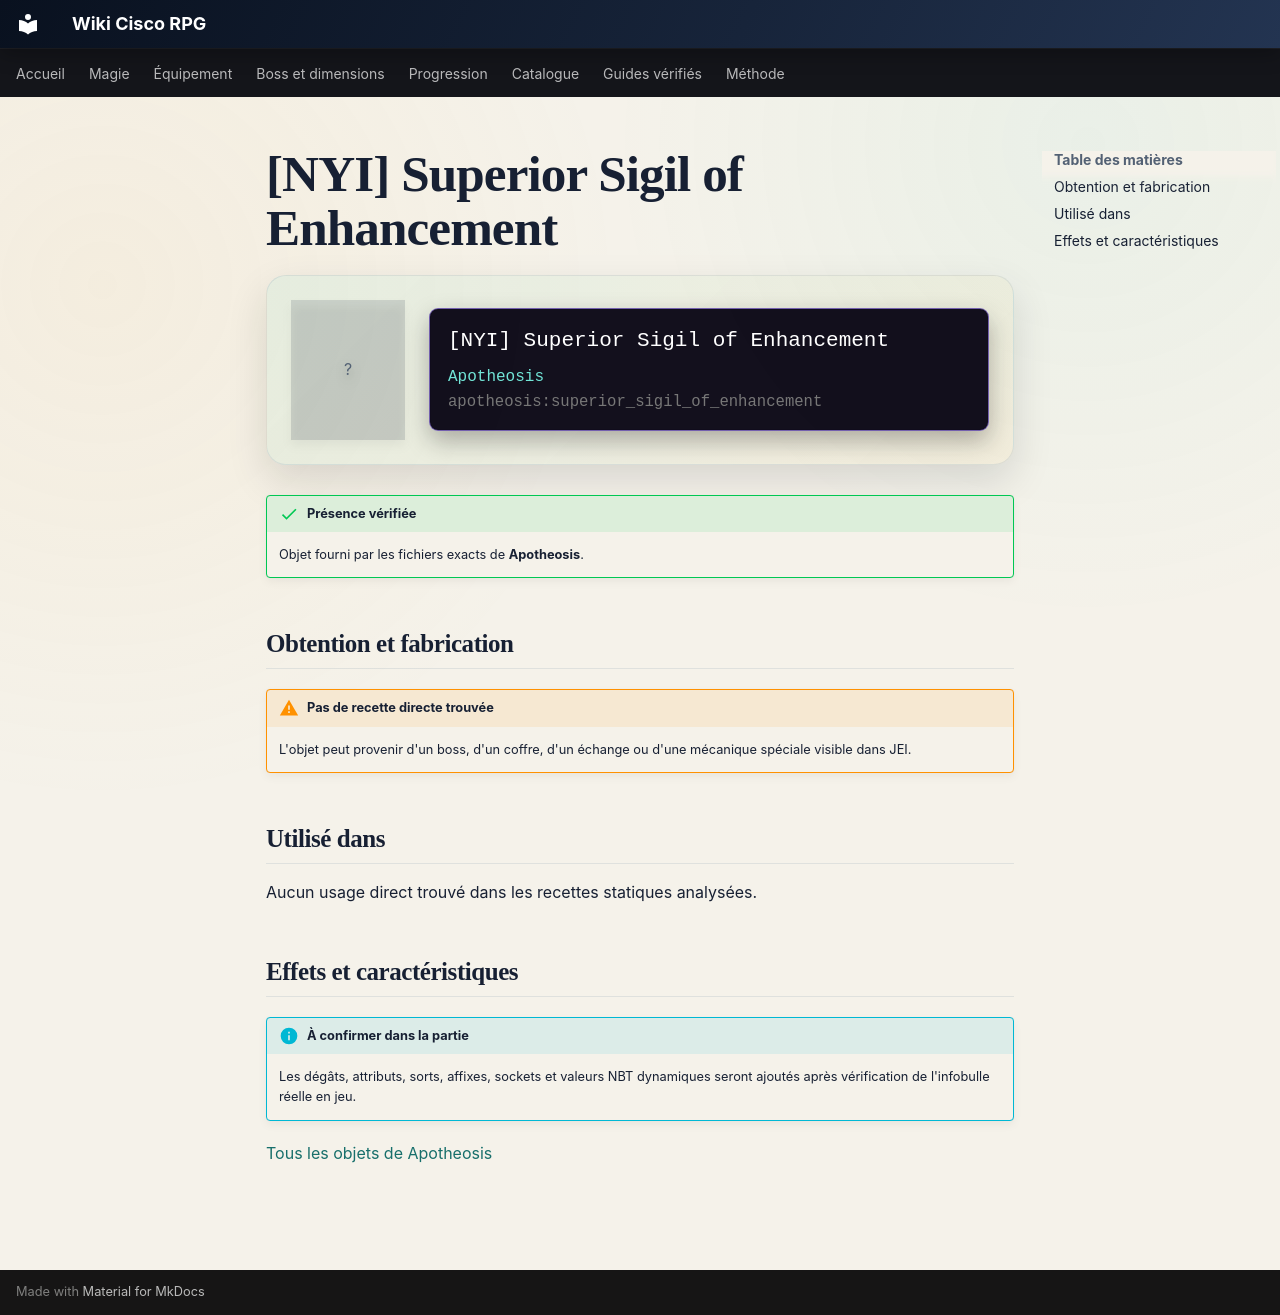

repository: Kloups-Dev/wiki-cisco-rpg · page: catalogue/objets/apotheosis/superior_sigil_of_enhancement/index.html · generator: mkdocs

# [NYI] Superior Sigil of Enhancement

<div class="mc-item-showcase">
<div class="mc-item-icon mc-item-icon--missing">?</div>
<div class="mc-tooltip-card">
<div class="mc-tooltip-card__name">[NYI] Superior Sigil of Enhancement</div>
<div class="mc-tooltip-card__mod">Apotheosis</div>
<div class="mc-tooltip-card__id">apotheosis:superior_sigil_of_enhancement</div>
</div>
</div>

!!! success "Présence vérifiée"
    Objet fourni par les fichiers exacts de **Apotheosis**.

## Obtention et fabrication

!!! warning "Pas de recette directe trouvée"
    L'objet peut provenir d'un boss, d'un coffre, d'un échange ou d'une mécanique spéciale visible dans JEI.

## Utilisé dans

Aucun usage direct trouvé dans les recettes statiques analysées.

## Effets et caractéristiques

!!! info "À confirmer dans la partie"
    Les dégâts, attributs, sorts, affixes, sockets et valeurs NBT dynamiques seront ajoutés après vérification de l'infobulle réelle en jeu.

[Tous les objets de Apotheosis](../../../contenu/apotheosis.md)
